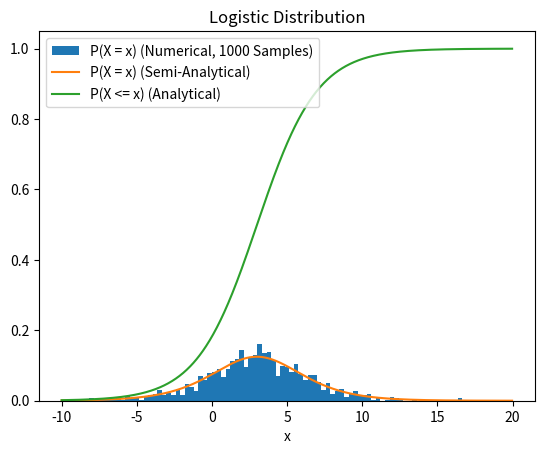

The matplotlib source for this figure:
"""https://www.youtube.com/watch?v=-7QG2itL1u4&list=PLMrJAkhIeNNR3sNYvfgiKgcStwuPSts9V&index=13"""

import matplotlib.pyplot as plt
import numpy as np

def main() -> None:
    x0 = 3.0
    k = 0.5

    a = -10.0
    b = 20.0
    x = np.linspace(a, b, 1000, endpoint=True)
    F = 1.0 / (1.0 + np.exp(-k * (x - x0)))
    f = np.diff(F) / np.diff(x)
    x = x[:-1]
    F = F[:-1]

    num_samples = 1000
    u = np.random.random(num_samples)
    y = np.interp(u, F, x)

    fig = plt.figure()
    ax = fig.gca()
    ax.hist(y, bins=np.linspace(a, b, 100), density=True, label=f"P(X = x) (Numerical, {num_samples} Samples)")
    ax.plot(x, f, label="P(X = x) (Semi-Analytical)")
    ax.plot(x, F, label="P(X <= x) (Analytical)")
    ax.set_title("Logistic Distribution")
    ax.set_xlabel("x")
    ax.legend(loc="upper left")
    plt.show(block=True)

if __name__ == "__main__":
    main()
